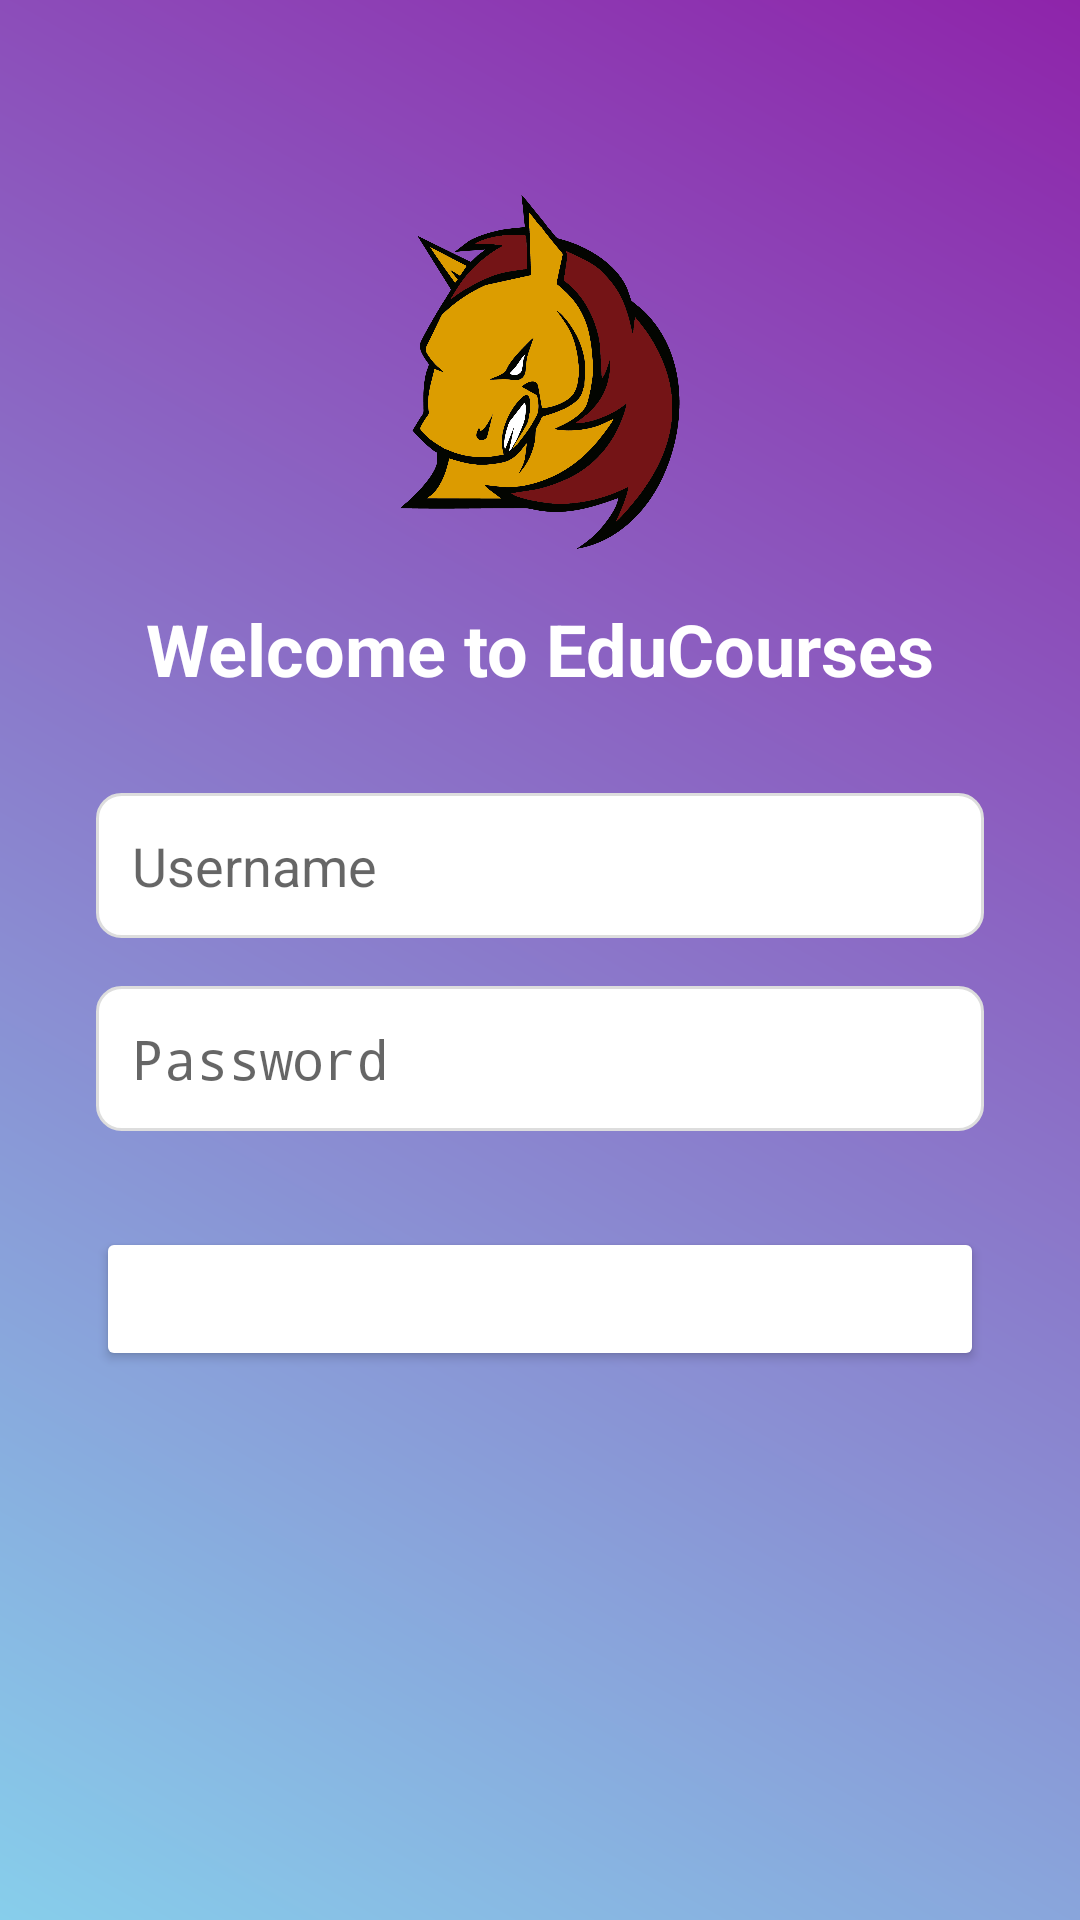

The Android layout XML behind this screen, and the referenced resources:
<!-- AndroidManifest.xml: application theme Theme.CalificadorMovil -->
<!-- res/layout/activity_login.xml -->
<?xml version="1.0" encoding="utf-8"?>
<androidx.constraintlayout.widget.ConstraintLayout xmlns:android="http://schemas.android.com/apk/res/android"
    xmlns:app="http://schemas.android.com/apk/res-auto"
    xmlns:tools="http://schemas.android.com/tools"
    android:id="@+id/main"
    android:layout_width="match_parent"
    android:layout_height="match_parent"
    android:background="@drawable/background_gradient"
    tools:context=".Login">

    <ImageView
        android:id="@+id/ivLogo"
        android:layout_width="120dp"
        android:layout_height="120dp"
        android:src="@drawable/ic_logo"
        app:layout_constraintTop_toTopOf="parent"
        app:layout_constraintStart_toStartOf="parent"
        app:layout_constraintEnd_toEndOf="parent"
        android:layout_marginTop="64dp"
        android:contentDescription="@string/app_logo" />

    <TextView
        android:id="@+id/tvLoginTitle"
        android:layout_width="wrap_content"
        android:layout_height="wrap_content"
        android:text="Welcome to EduCourses"
        android:textSize="24sp"
        android:textStyle="bold"
        android:textColor="@color/white"
        app:layout_constraintTop_toBottomOf="@+id/ivLogo"
        app:layout_constraintStart_toStartOf="parent"
        app:layout_constraintEnd_toEndOf="parent"
        android:layout_marginTop="16dp" />

    <EditText
        android:id="@+id/etUsername"
        android:layout_width="0dp"
        android:layout_height="wrap_content"
        android:hint="Username"
        android:inputType="text"
        android:background="@drawable/edit_text_background"
        android:padding="12dp"
        app:layout_constraintTop_toBottomOf="@+id/tvLoginTitle"
        app:layout_constraintStart_toStartOf="parent"
        app:layout_constraintEnd_toEndOf="parent"
        android:layout_marginTop="32dp"
        android:layout_marginStart="32dp"
        android:layout_marginEnd="32dp" />

    <EditText
        android:id="@+id/etPassword"
        android:layout_width="0dp"
        android:layout_height="wrap_content"
        android:hint="Password"
        android:inputType="textPassword"
        android:background="@drawable/edit_text_background"
        android:padding="12dp"
        app:layout_constraintTop_toBottomOf="@+id/etUsername"
        app:layout_constraintStart_toStartOf="parent"
        app:layout_constraintEnd_toEndOf="parent"
        android:layout_marginTop="16dp"
        android:layout_marginStart="32dp"
        android:layout_marginEnd="32dp" />

    <Button
        android:id="@+id/btnLogin"
        android:layout_width="0dp"
        android:layout_height="wrap_content"
        android:text="Login"
        android:backgroundTint="@color/primary"
        android:textColor="@color/white"
        android:textStyle="bold"
        app:layout_constraintTop_toBottomOf="@+id/etPassword"
        app:layout_constraintStart_toStartOf="parent"
        app:layout_constraintEnd_toEndOf="parent"
        android:layout_marginTop="32dp"
        android:layout_marginStart="32dp"
        android:layout_marginEnd="32dp" />

</androidx.constraintlayout.widget.ConstraintLayout>
<!-- resources referenced by this layout -->
<resources>
  <!-- drawable background_gradient (drawable) -->
  <?xml version="1.0" encoding="utf-8"?>
  <layer-list xmlns:android="http://schemas.android.com/apk/res/android">
      <item>
          <shape android:shape="rectangle">
              <gradient
                  android:startColor="#87CEEB"
                  android:endColor="#8E24AA"
                  android:angle="45" />
          </shape>
      </item>
  </layer-list>
  <!-- drawable edit_text_background (drawable) -->
  <?xml version="1.0" encoding="utf-8"?>
  <shape xmlns:android="http://schemas.android.com/apk/res/android"
      android:shape="rectangle">
      <solid android:color="#FFFFFF"/>
      <corners android:radius="8dp"/>
      <stroke
          android:width="1dp"
          android:color="#DDDDDD"/>
      <padding
          android:left="8dp"
          android:top="8dp"
          android:right="8dp"
          android:bottom="8dp"/>
  </shape>
  <!-- drawable ic_logo: png bitmap (drawable, 144354 bytes) -->
  <string name="app_logo">App Logo</string>
  <style name="Theme.CalificadorMovil" parent="android:Theme.Material.Light.NoActionBar" />
  <!-- not gathered from this repository: default colours our renderer supplied (Android Studio template values) -->
  <color name="white">#FFFFFFFF</color>
</resources>
